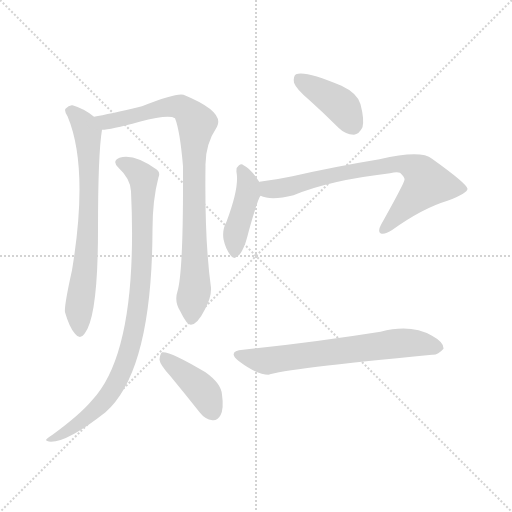
t = 0.00 s
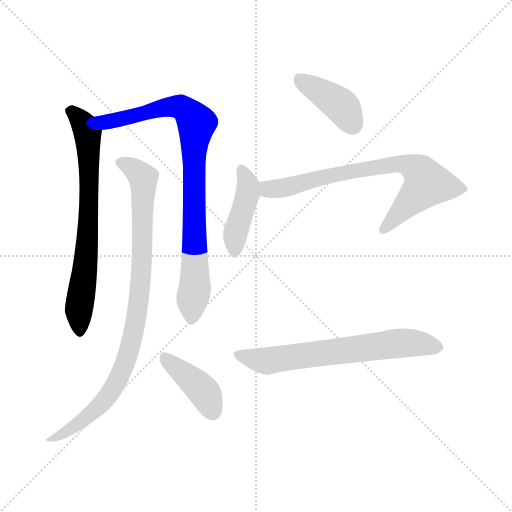
t = 1.27 s
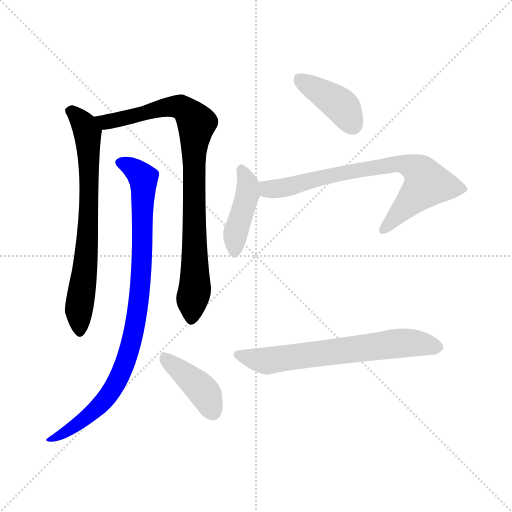
t = 2.55 s
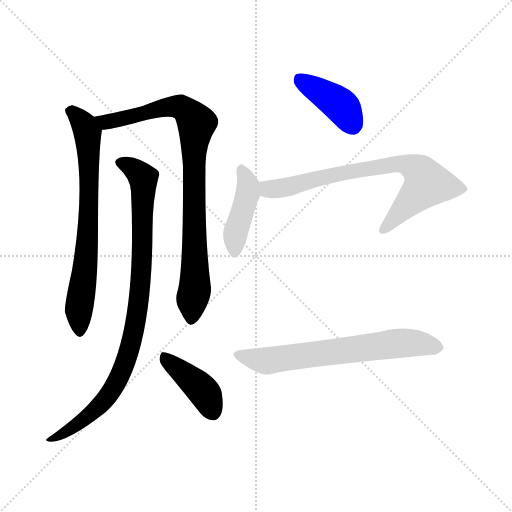
t = 3.82 s
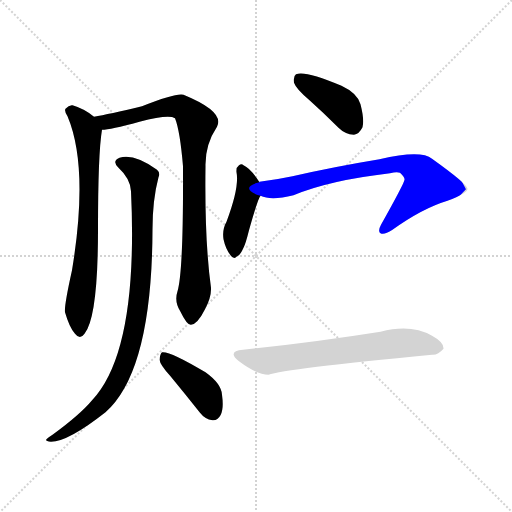
t = 5.09 s
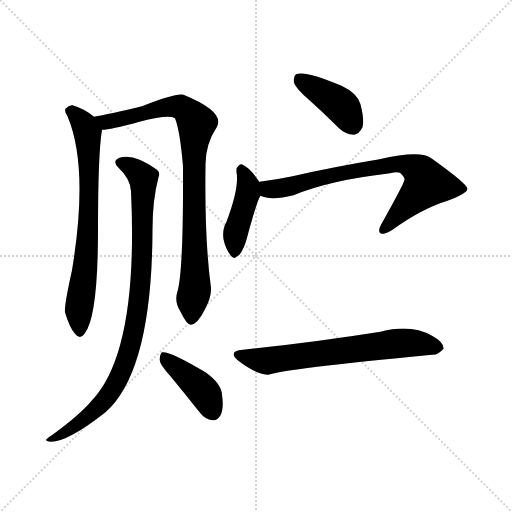
t = 6.36 s

The animated SVG that drew these frames (rendered in a browser with its animation timeline set to each time). Animation: 8 CSS @keyframes rules; one cycle of 6.36 s.

<svg version="1.1" viewBox="0 0 1024 1024" xmlns="http://www.w3.org/2000/svg">
  <g stroke="lightgray" stroke-dasharray="1,1" stroke-width="1" transform="scale(4, 4)">
    <line x1="0" y1="0" x2="256" y2="256"></line>
    <line x1="256" y1="0" x2="0" y2="256"></line>
    <line x1="128" y1="0" x2="128" y2="256"></line>
    <line x1="0" y1="128" x2="256" y2="128"></line>
  </g>
<g transform="scale(1, -1) translate(0, -900)">
   <style type="text/css">
    @keyframes keyframes0 {
      from {
       stroke: blue;
       stroke-dashoffset: 710;
       stroke-width: 128;
       }
       70% {
       animation-timing-function: step-end;
       stroke: blue;
       stroke-dashoffset: 0;
       stroke-width: 128;
       }
       to {
       stroke: black;
       stroke-width: 1024;
       }
       }
       #make-me-a-hanzi-animation-0 {
         animation: keyframes0 0.827799s both;
         animation-delay: 0.000000s;
         animation-timing-function: linear;
       }
    @keyframes keyframes1 {
      from {
       stroke: blue;
       stroke-dashoffset: 868;
       stroke-width: 128;
       }
       74% {
       animation-timing-function: step-end;
       stroke: blue;
       stroke-dashoffset: 0;
       stroke-width: 128;
       }
       to {
       stroke: black;
       stroke-width: 1024;
       }
       }
       #make-me-a-hanzi-animation-1 {
         animation: keyframes1 0.956380s both;
         animation-delay: 0.827799s;
         animation-timing-function: linear;
       }
    @keyframes keyframes2 {
      from {
       stroke: blue;
       stroke-dashoffset: 904;
       stroke-width: 128;
       }
       75% {
       animation-timing-function: step-end;
       stroke: blue;
       stroke-dashoffset: 0;
       stroke-width: 128;
       }
       to {
       stroke: black;
       stroke-width: 1024;
       }
       }
       #make-me-a-hanzi-animation-2 {
         animation: keyframes2 0.985677s both;
         animation-delay: 1.784180s;
         animation-timing-function: linear;
       }
    @keyframes keyframes3 {
      from {
       stroke: blue;
       stroke-dashoffset: 408;
       stroke-width: 128;
       }
       57% {
       animation-timing-function: step-end;
       stroke: blue;
       stroke-dashoffset: 0;
       stroke-width: 128;
       }
       to {
       stroke: black;
       stroke-width: 1024;
       }
       }
       #make-me-a-hanzi-animation-3 {
         animation: keyframes3 0.582031s both;
         animation-delay: 2.769857s;
         animation-timing-function: linear;
       }
    @keyframes keyframes4 {
      from {
       stroke: blue;
       stroke-dashoffset: 403;
       stroke-width: 128;
       }
       57% {
       animation-timing-function: step-end;
       stroke: blue;
       stroke-dashoffset: 0;
       stroke-width: 128;
       }
       to {
       stroke: black;
       stroke-width: 1024;
       }
       }
       #make-me-a-hanzi-animation-4 {
         animation: keyframes4 0.577962s both;
         animation-delay: 3.351888s;
         animation-timing-function: linear;
       }
    @keyframes keyframes5 {
      from {
       stroke: blue;
       stroke-dashoffset: 422;
       stroke-width: 128;
       }
       58% {
       animation-timing-function: step-end;
       stroke: blue;
       stroke-dashoffset: 0;
       stroke-width: 128;
       }
       to {
       stroke: black;
       stroke-width: 1024;
       }
       }
       #make-me-a-hanzi-animation-5 {
         animation: keyframes5 0.593424s both;
         animation-delay: 3.929850s;
         animation-timing-function: linear;
       }
    @keyframes keyframes6 {
      from {
       stroke: blue;
       stroke-dashoffset: 743;
       stroke-width: 128;
       }
       71% {
       animation-timing-function: step-end;
       stroke: blue;
       stroke-dashoffset: 0;
       stroke-width: 128;
       }
       to {
       stroke: black;
       stroke-width: 1024;
       }
       }
       #make-me-a-hanzi-animation-6 {
         animation: keyframes6 0.854655s both;
         animation-delay: 4.523275s;
         animation-timing-function: linear;
       }
    @keyframes keyframes7 {
      from {
       stroke: blue;
       stroke-dashoffset: 657;
       stroke-width: 128;
       }
       68% {
       animation-timing-function: step-end;
       stroke: blue;
       stroke-dashoffset: 0;
       stroke-width: 128;
       }
       to {
       stroke: black;
       stroke-width: 1024;
       }
       }
       #make-me-a-hanzi-animation-7 {
         animation: keyframes7 0.784668s both;
         animation-delay: 5.377930s;
         animation-timing-function: linear;
       }
</style>
<path d="M 188.0 666.5 Q 169.0 682.5 145.0 689.5 Q 138.0 690.5 131.0 682.5 Q 128.0 678.5 135.0 667.5 Q 178.0 565.5 144.0 359.5 Q 128.0 287.5 130.0 275.5 Q 139.0 244.5 150.0 232.5 Q 160.0 219.5 169.0 232.5 Q 196.0 265.5 196.0 440.5 Q 196.0 593.5 204.0 640.5 C 206.0 653.5 206.0 653.5 188.0 666.5 Z" fill="lightgray"></path> 
<path d="M 355.0 317.5 Q 348.0 296.5 361.0 276.5 Q 374.0 249.5 382.0 250.5 Q 395.0 251.5 410.0 281.5 Q 423.0 305.5 422.0 324.5 Q 409.0 418.5 411.0 567.5 Q 410.0 610.5 434.0 646.5 Q 450.0 676.5 367.0 710.5 Q 352.0 714.5 284.0 687.5 Q 217.0 671.5 188.0 666.5 C 159.0 660.5 174.0 636.5 204.0 640.5 Q 220.0 640.5 279.0 656.5 Q 337.0 671.5 350.0 663.5 Q 360.0 638.5 366.0 567.5 Q 367.0 357.5 355.0 317.5 Z" fill="lightgray"></path> 
<path d="M 262.0 517.5 Q 277.0 199.5 185.0 100.5 Q 160.0 70.5 105.0 30.5 Q 95.0 24.5 93.0 21.5 Q 89.0 17.5 102.0 16.5 Q 136.0 16.5 211.0 75.5 Q 304.0 157.5 305.0 440.5 Q 305.0 500.5 317.0 545.5 Q 321.0 554.5 314.0 560.5 Q 268.0 593.5 239.0 584.5 Q 223.0 577.5 237.0 564.5 Q 261.0 542.5 262.0 517.5 Z" fill="lightgray"></path> 
<path d="M 341.0 147.5 Q 369.0 113.5 400.0 74.5 Q 410.0 61.5 425.0 59.5 Q 435.0 58.5 441.0 69.5 Q 448.0 82.5 444.0 110.5 Q 443.0 132.5 411.0 155.5 Q 339.0 198.5 324.0 195.5 Q 320.0 192.5 319.0 180.5 Q 320.0 170.5 341.0 147.5 Z" fill="lightgray"></path> 
<path d="M 619.0 699.5 Q 647.0 674.5 677.0 644.5 Q 690.0 631.5 708.0 630.5 Q 718.0 631.5 725.0 645.5 Q 729.0 660.5 721.0 691.5 Q 715.0 713.5 683.0 728.5 Q 610.0 759.5 592.0 751.5 Q 586.0 747.5 588.0 734.5 Q 592.0 722.5 619.0 699.5 Z" fill="lightgray"></path> 
<path d="M 519.0 535.5 Q 501.0 563.5 487.0 569.5 Q 483.0 573.5 478.0 569.5 Q 472.0 565.5 473.0 555.5 Q 479.0 525.5 453.0 456.5 Q 444.0 440.5 447.0 421.5 Q 451.0 402.5 461.0 389.5 Q 468.0 379.5 474.0 387.5 Q 480.0 388.5 487.0 404.5 Q 491.0 411.5 498.0 439.5 Q 516.0 503.5 521.0 508.5 C 528.0 521.5 528.0 521.5 519.0 535.5 Z" fill="lightgray"></path> 
<path d="M 521.0 508.5 Q 542.0 498.5 587.0 509.5 Q 659.0 539.5 780.0 553.5 Q 793.0 556.5 800.0 554.5 Q 810.0 545.5 809.0 540.5 Q 809.0 534.5 762.0 450.5 Q 755.0 437.5 761.0 433.5 Q 768.0 429.5 785.0 440.5 Q 845.0 483.5 895.0 498.5 Q 935.0 513.5 935.0 522.5 Q 934.0 532.5 864.0 582.5 Q 842.0 600.5 759.0 581.5 Q 668.0 566.5 585.0 547.5 Q 552.0 540.5 519.0 536.5 Q 518.0 536.5 519.0 535.5 C 490.0 529.5 492.0 516.5 521.0 508.5 Z" fill="lightgray"></path> 
<path d="M 486.0 200.5 Q 453.0 197.5 478.0 177.5 Q 514.0 150.5 537.0 150.5 Q 568.0 162.5 864.0 190.5 Q 876.0 189.5 887.0 202.5 Q 888.0 215.5 864.0 228.5 Q 822.0 252.5 761.0 236.5 Q 629.0 215.5 486.0 200.5 Z" fill="lightgray"></path> 
      <clipPath id="make-me-a-hanzi-clip-0">
      <path d="M 188.0 666.5 Q 169.0 682.5 145.0 689.5 Q 138.0 690.5 131.0 682.5 Q 128.0 678.5 135.0 667.5 Q 178.0 565.5 144.0 359.5 Q 128.0 287.5 130.0 275.5 Q 139.0 244.5 150.0 232.5 Q 160.0 219.5 169.0 232.5 Q 196.0 265.5 196.0 440.5 Q 196.0 593.5 204.0 640.5 C 206.0 653.5 206.0 653.5 188.0 666.5 Z" fill="lightgray"></path>
      </clipPath>
      <path clip-path="url(#make-me-a-hanzi-clip-0)" d="M 142.0 677.5 L 170.0 646.5 L 178.0 582.5 L 178.0 451.5 L 157.0 274.5 L 160.0 236.5 " fill="none" id="make-me-a-hanzi-animation-0" stroke-dasharray="582 1164" stroke-linecap="round"></path>

      <clipPath id="make-me-a-hanzi-clip-1">
      <path d="M 355.0 317.5 Q 348.0 296.5 361.0 276.5 Q 374.0 249.5 382.0 250.5 Q 395.0 251.5 410.0 281.5 Q 423.0 305.5 422.0 324.5 Q 409.0 418.5 411.0 567.5 Q 410.0 610.5 434.0 646.5 Q 450.0 676.5 367.0 710.5 Q 352.0 714.5 284.0 687.5 Q 217.0 671.5 188.0 666.5 C 159.0 660.5 174.0 636.5 204.0 640.5 Q 220.0 640.5 279.0 656.5 Q 337.0 671.5 350.0 663.5 Q 360.0 638.5 366.0 567.5 Q 367.0 357.5 355.0 317.5 Z" fill="lightgray"></path>
      </clipPath>
      <path clip-path="url(#make-me-a-hanzi-clip-1)" d="M 194.0 661.5 L 211.0 655.5 L 350.0 687.5 L 370.0 682.5 L 393.0 653.5 L 387.0 598.5 L 390.0 326.5 L 383.0 260.5 " fill="none" id="make-me-a-hanzi-animation-1" stroke-dasharray="740 1480" stroke-linecap="round"></path>

      <clipPath id="make-me-a-hanzi-clip-2">
      <path d="M 262.0 517.5 Q 277.0 199.5 185.0 100.5 Q 160.0 70.5 105.0 30.5 Q 95.0 24.5 93.0 21.5 Q 89.0 17.5 102.0 16.5 Q 136.0 16.5 211.0 75.5 Q 304.0 157.5 305.0 440.5 Q 305.0 500.5 317.0 545.5 Q 321.0 554.5 314.0 560.5 Q 268.0 593.5 239.0 584.5 Q 223.0 577.5 237.0 564.5 Q 261.0 542.5 262.0 517.5 Z" fill="lightgray"></path>
      </clipPath>
      <path clip-path="url(#make-me-a-hanzi-clip-2)" d="M 241.0 574.5 L 266.0 563.5 L 286.0 543.5 L 281.0 323.5 L 260.0 205.5 L 227.0 123.5 L 193.0 80.5 L 124.0 31.5 L 100.0 24.5 " fill="none" id="make-me-a-hanzi-animation-2" stroke-dasharray="776 1552" stroke-linecap="round"></path>

      <clipPath id="make-me-a-hanzi-clip-3">
      <path d="M 341.0 147.5 Q 369.0 113.5 400.0 74.5 Q 410.0 61.5 425.0 59.5 Q 435.0 58.5 441.0 69.5 Q 448.0 82.5 444.0 110.5 Q 443.0 132.5 411.0 155.5 Q 339.0 198.5 324.0 195.5 Q 320.0 192.5 319.0 180.5 Q 320.0 170.5 341.0 147.5 Z" fill="lightgray"></path>
      </clipPath>
      <path clip-path="url(#make-me-a-hanzi-clip-3)" d="M 327.0 186.5 L 407.0 117.5 L 426.0 75.5 " fill="none" id="make-me-a-hanzi-animation-3" stroke-dasharray="280 560" stroke-linecap="round"></path>

      <clipPath id="make-me-a-hanzi-clip-4">
      <path d="M 619.0 699.5 Q 647.0 674.5 677.0 644.5 Q 690.0 631.5 708.0 630.5 Q 718.0 631.5 725.0 645.5 Q 729.0 660.5 721.0 691.5 Q 715.0 713.5 683.0 728.5 Q 610.0 759.5 592.0 751.5 Q 586.0 747.5 588.0 734.5 Q 592.0 722.5 619.0 699.5 Z" fill="lightgray"></path>
      </clipPath>
      <path clip-path="url(#make-me-a-hanzi-clip-4)" d="M 598.0 743.5 L 674.0 695.5 L 687.0 683.5 L 705.0 648.5 " fill="none" id="make-me-a-hanzi-animation-4" stroke-dasharray="275 550" stroke-linecap="round"></path>

      <clipPath id="make-me-a-hanzi-clip-5">
      <path d="M 519.0 535.5 Q 501.0 563.5 487.0 569.5 Q 483.0 573.5 478.0 569.5 Q 472.0 565.5 473.0 555.5 Q 479.0 525.5 453.0 456.5 Q 444.0 440.5 447.0 421.5 Q 451.0 402.5 461.0 389.5 Q 468.0 379.5 474.0 387.5 Q 480.0 388.5 487.0 404.5 Q 491.0 411.5 498.0 439.5 Q 516.0 503.5 521.0 508.5 C 528.0 521.5 528.0 521.5 519.0 535.5 Z" fill="lightgray"></path>
      </clipPath>
      <path clip-path="url(#make-me-a-hanzi-clip-5)" d="M 483.0 560.5 L 496.0 531.5 L 496.0 515.5 L 473.0 441.5 L 469.0 400.5 " fill="none" id="make-me-a-hanzi-animation-5" stroke-dasharray="294 588" stroke-linecap="round"></path>

      <clipPath id="make-me-a-hanzi-clip-6">
      <path d="M 521.0 508.5 Q 542.0 498.5 587.0 509.5 Q 659.0 539.5 780.0 553.5 Q 793.0 556.5 800.0 554.5 Q 810.0 545.5 809.0 540.5 Q 809.0 534.5 762.0 450.5 Q 755.0 437.5 761.0 433.5 Q 768.0 429.5 785.0 440.5 Q 845.0 483.5 895.0 498.5 Q 935.0 513.5 935.0 522.5 Q 934.0 532.5 864.0 582.5 Q 842.0 600.5 759.0 581.5 Q 668.0 566.5 585.0 547.5 Q 552.0 540.5 519.0 536.5 Q 518.0 536.5 519.0 535.5 C 490.0 529.5 492.0 516.5 521.0 508.5 Z" fill="lightgray"></path>
      </clipPath>
      <path clip-path="url(#make-me-a-hanzi-clip-6)" d="M 526.0 536.5 L 527.0 529.5 L 541.0 522.5 L 560.0 522.5 L 773.0 570.5 L 812.0 571.5 L 827.0 565.5 L 843.0 553.5 L 854.0 532.5 L 766.0 439.5 " fill="none" id="make-me-a-hanzi-animation-6" stroke-dasharray="615 1230" stroke-linecap="round"></path>

      <clipPath id="make-me-a-hanzi-clip-7">
      <path d="M 486.0 200.5 Q 453.0 197.5 478.0 177.5 Q 514.0 150.5 537.0 150.5 Q 568.0 162.5 864.0 190.5 Q 876.0 189.5 887.0 202.5 Q 888.0 215.5 864.0 228.5 Q 822.0 252.5 761.0 236.5 Q 629.0 215.5 486.0 200.5 Z" fill="lightgray"></path>
      </clipPath>
      <path clip-path="url(#make-me-a-hanzi-clip-7)" d="M 479.0 189.5 L 534.0 178.5 L 803.0 214.5 L 876.0 204.5 " fill="none" id="make-me-a-hanzi-animation-7" stroke-dasharray="529 1058" stroke-linecap="round"></path>

</g>
</svg>
